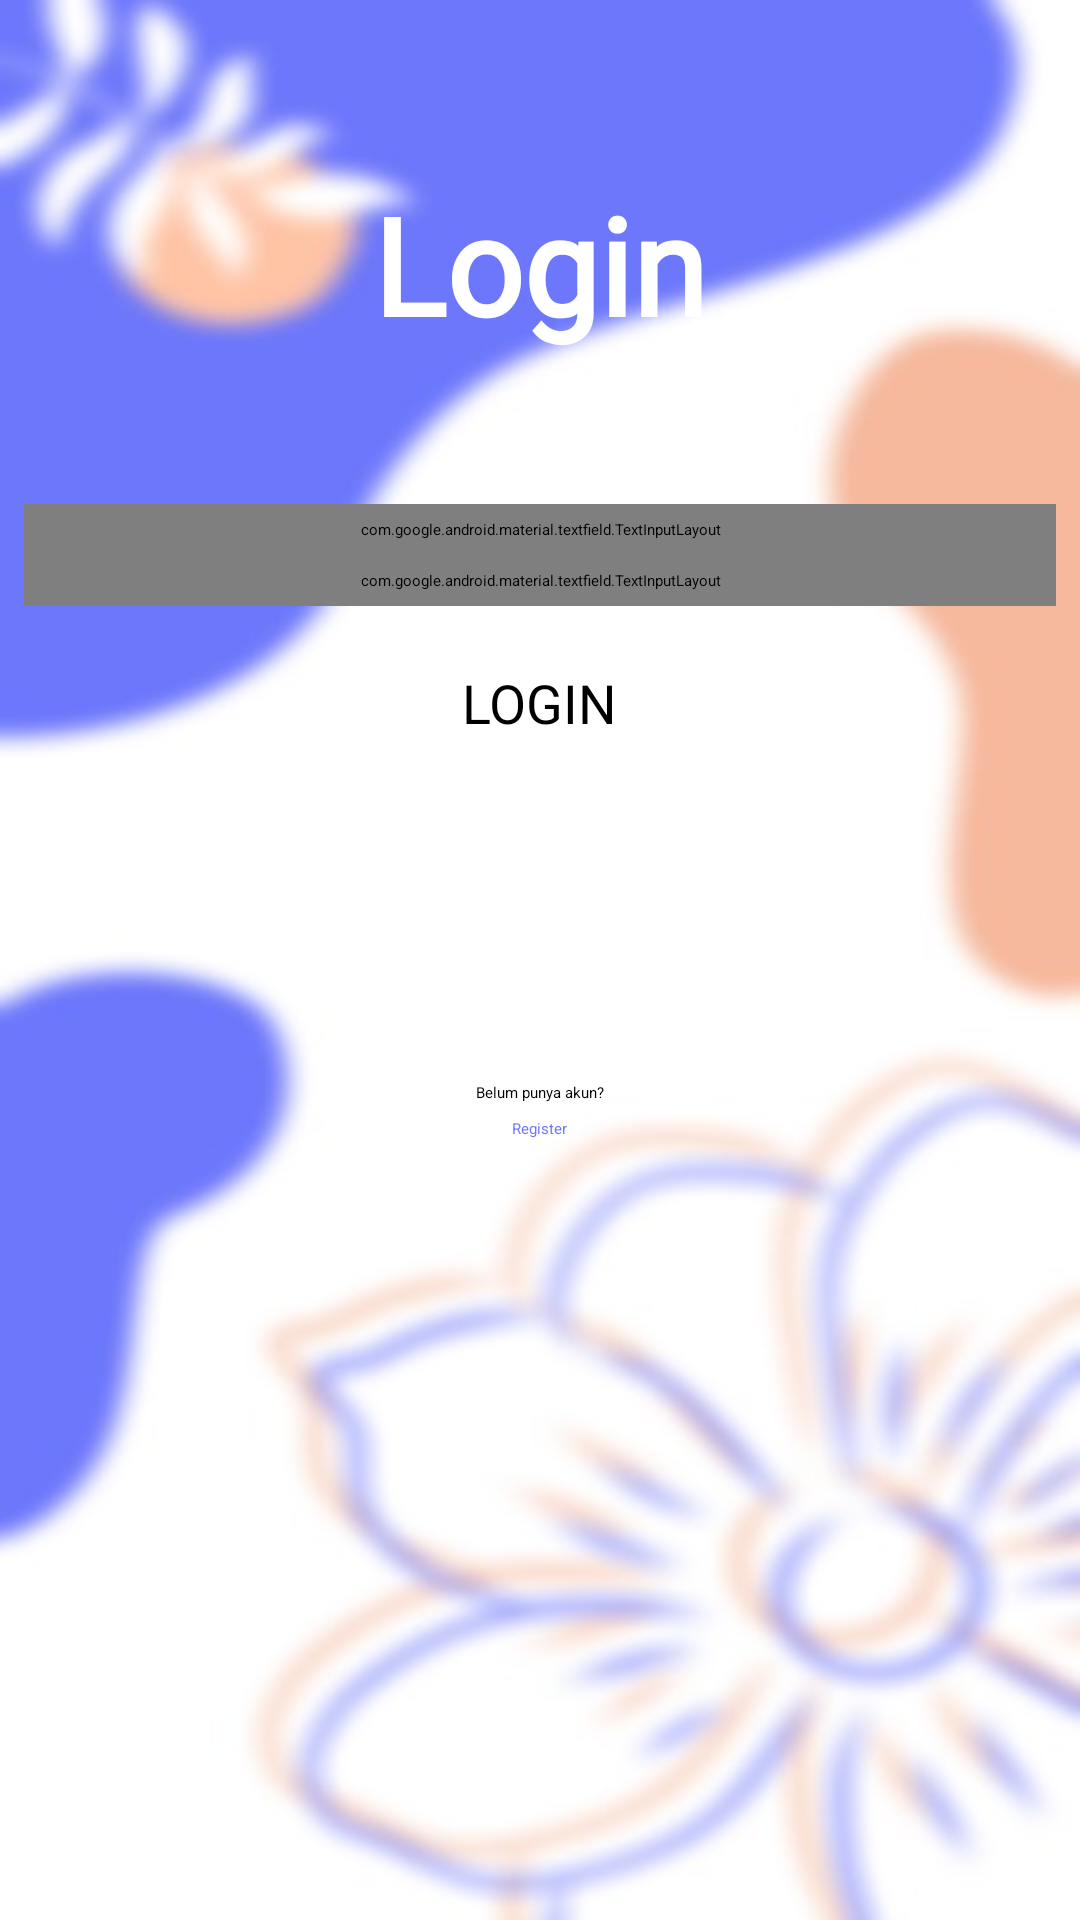

The Android layout XML behind this screen, and the referenced resources:
<!-- AndroidManifest.xml: application theme Theme.WorkingWithFirebase -->
<!-- res/layout/fragment_login.xml -->
<?xml version="1.0" encoding="utf-8"?>
<ScrollView xmlns:app="http://schemas.android.com/apk/res-auto"
    xmlns:tools="http://schemas.android.com/tools"
    android:layout_width="match_parent"
    android:layout_height="match_parent"
    android:fillViewport="true"
    android:background="@drawable/image"
    xmlns:android="http://schemas.android.com/apk/res/android">
    <LinearLayout
        android:layout_width="match_parent"
        android:layout_height="match_parent"
        android:orientation="vertical"
        android:padding="8dp"
        tools:context=".fragments.FragmentLogin">

        <TextView
            android:id="@+id/signin"
            android:layout_width="match_parent"
            android:layout_height="wrap_content"
            android:layout_marginStart="50dp"
            android:layout_marginTop="50dp"
            android:layout_marginEnd="50dp"
            android:layout_marginBottom="50dp"
            android:gravity="center"
            android:text="Login"
            android:textColor="@color/white"
            android:fontFamily="@font/hello"
            android:textSize="45dp"
            android:textStyle="bold" />

        <com.google.android.material.textfield.TextInputLayout
            android:layout_width="match_parent"
            android:layout_height="wrap_content"
            android:padding="5dp">

            <LinearLayout
                android:layout_width="match_parent"
                android:layout_height="match_parent"
                android:orientation="horizontal">

                <com.google.android.material.textfield.TextInputEditText
                    android:id="@+id/emailUser"
                    android:layout_width="match_parent"
                    android:layout_height="wrap_content"
                    android:layout_marginStart="10dp"
                    android:layout_marginTop="4dp"
                    android:layout_marginEnd="10dp"
                    android:layout_marginBottom="4dp"
                    android:background="#4D000000"
                    android:drawableLeft="@drawable/ic_baseline_person_outline_24"
                    android:drawablePadding="20dp"
                    android:hint="Enter your email address"
                    android:inputType="textEmailAddress"
                    android:padding="20dp"
                    android:textColor="@color/white"
                    android:textColorHint="@color/white" />
            </LinearLayout>

        </com.google.android.material.textfield.TextInputLayout>

        <ProgressBar
            android:id="@+id/progressBar"
            style="?android:attr/progressBarStyleLarge"
            android:layout_width="wrap_content"
            android:layout_height="wrap_content"
            android:layout_gravity="center_horizontal"
            android:elevation="10dp"
            android:visibility="gone" />

        <com.google.android.material.textfield.TextInputLayout
            android:layout_width="match_parent"
            android:layout_height="wrap_content"
            android:padding="5dp"
            app:hintTextColor="#555555">

            <LinearLayout
                android:layout_width="match_parent"
                android:layout_height="match_parent"
                android:orientation="horizontal">


                <com.google.android.material.textfield.TextInputEditText
                    android:id="@+id/passUser"
                    android:layout_width="match_parent"
                    android:layout_height="wrap_content"
                    android:layout_marginStart="10dp"
                    android:layout_marginTop="4dp"
                    android:layout_marginEnd="10dp"
                    android:layout_marginBottom="4dp"
                    android:background="#4D000000"
                    android:drawableLeft="@drawable/ic_pwd_bw_smol"
                    android:drawablePadding="20dp"
                    android:hint="Enter your password"
                    android:inputType="textPassword"
                    android:padding="20dp"
                    android:textColor="@color/white"
                    android:textColorHint="@color/white" />
            </LinearLayout>
            <ImageView
                android:id="@+id/imageView_show_hide_pwd"
                android:layout_width="48dp"
                android:layout_height="47dp" />

        </com.google.android.material.textfield.TextInputLayout>

        <Button
            android:id="@+id/buttonLogin"
            android:layout_width="wrap_content"
            android:layout_height="wrap_content"
            android:layout_marginStart="20dp"
            android:layout_marginTop="20dp"
            android:layout_marginEnd="20dp"
            android:layout_marginBottom="20dp"
            android:backgroundTint="#6D77FA"
            android:text="LOGIN"
            android:layout_gravity="center"
            android:textSize="18sp" />

        <Button
            android:id="@+id/buttonForgotPassword"
            android:layout_width="wrap_content"
            android:layout_height="wrap_content"
            android:layout_gravity="center"
            android:layout_marginStart="20dp"
            android:layout_marginTop="20dp"
            android:layout_marginEnd="20dp"
            android:layout_marginBottom="20dp"
            android:backgroundTint="#4D000000"
            android:text="Forgot Password?"
            android:textColor="@color/white"
            android:textSize="18sp" />

        <TextView
            android:id="@+id/textViewRegister"
            android:layout_width="wrap_content"
            android:layout_height="wrap_content"
            android:layout_marginTop="30dp"
            android:text="Belum punya akun?"
            android:layout_gravity="center"
            android:textColor="@color/black" />

        <TextView
            android:id="@+id/textViewRegisterClick"
            android:layout_width="wrap_content"
            android:layout_height="wrap_content"
            android:layout_marginTop="5dp"
            android:autoLink="web"
            android:clickable="true"
            android:onClick="onLinkClick"
            android:layout_gravity="center"
            android:text="Register"
            android:textColor="#6D77FA"
            android:textStyle="normal" />

    </LinearLayout>
</ScrollView>
<!-- resources referenced by this layout -->
<resources>
  <!-- drawable image: jpg bitmap (drawable, 25748 bytes) -->
  <!-- not gathered from this repository: default colours our renderer supplied (Android Studio template values) -->
  <color name="black">#FF000000</color>
  <color name="white">#FFFFFFFF</color>
</resources>
